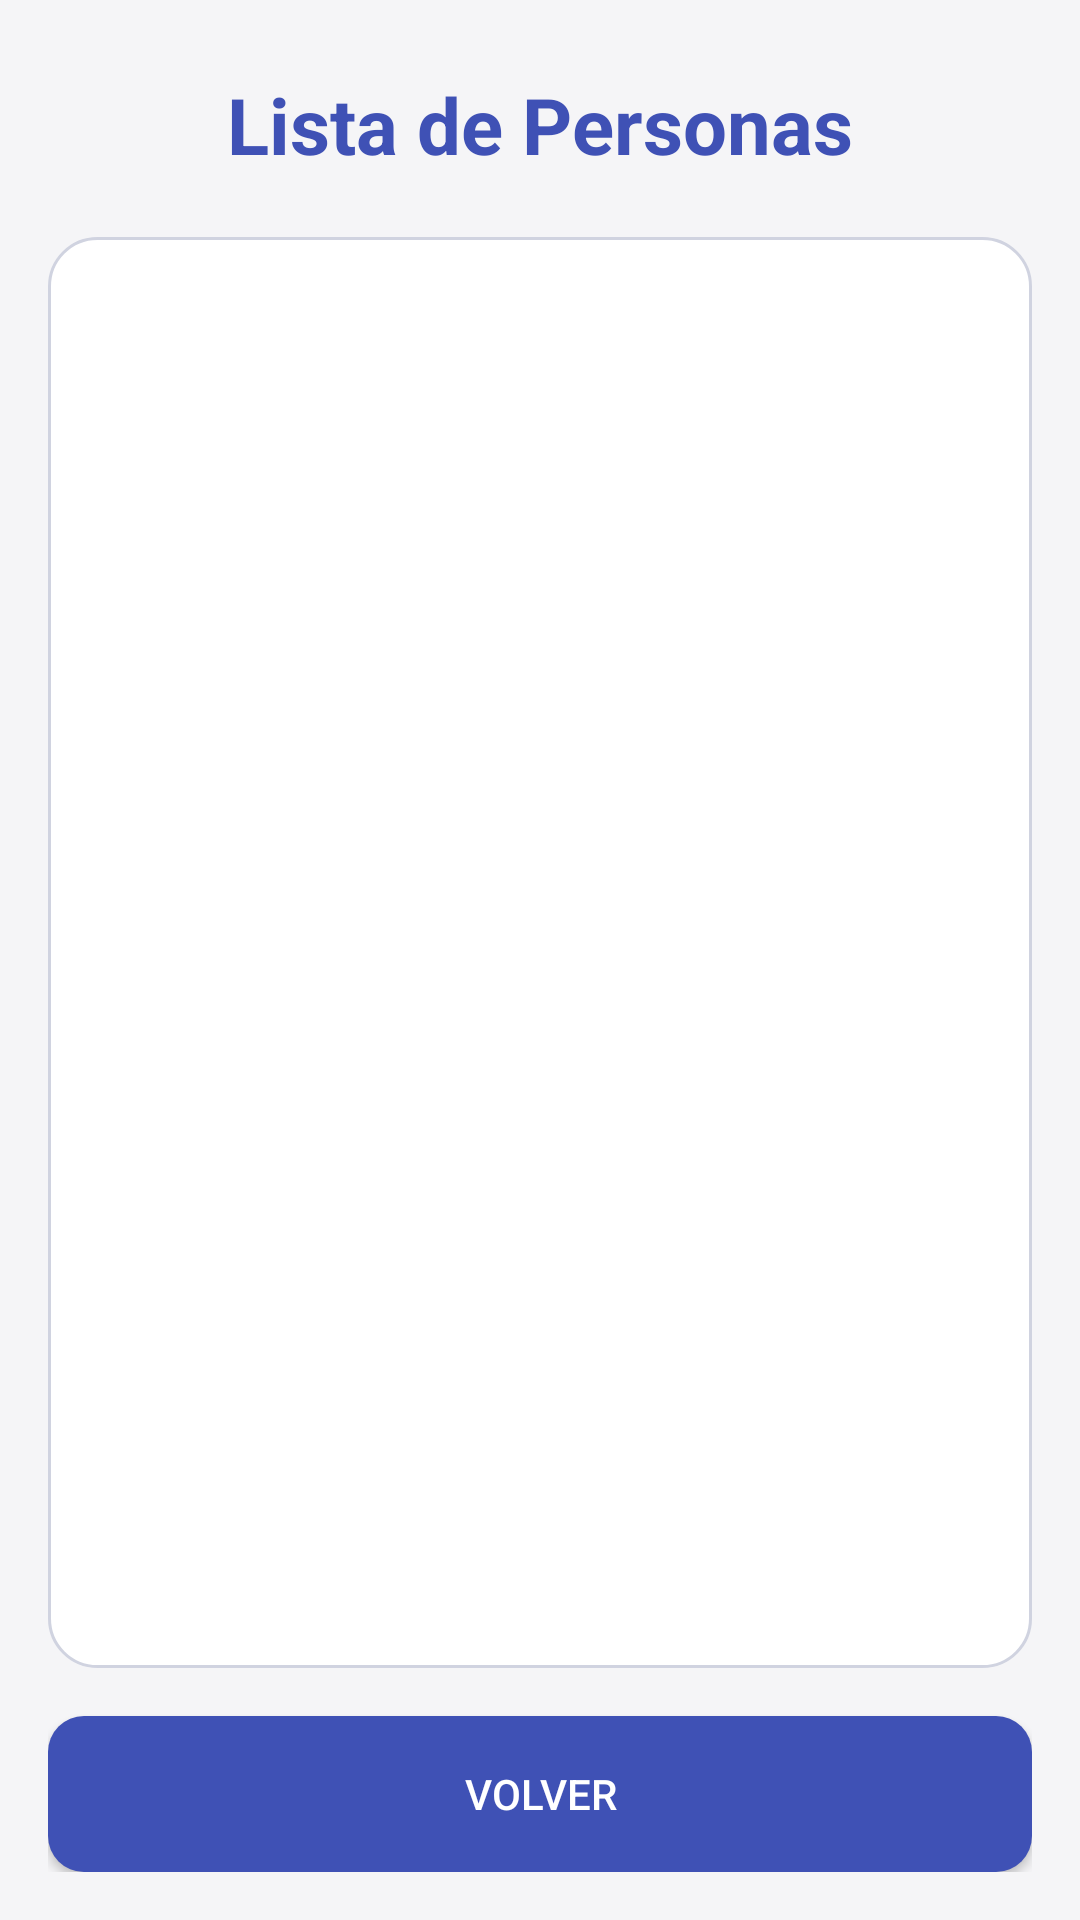

This screen was rendered from an Android layout file. Write that file and the resources it references.
<!-- AndroidManifest.xml: application theme Theme.Taller12P -->
<!-- res/layout/activity_listar.xml -->
<?xml version="1.0" encoding="utf-8"?>
<LinearLayout xmlns:android="http://schemas.android.com/apk/res/android"
        android:layout_width="match_parent"
        android:layout_height="match_parent"
        android:background="@color/fondo"
        android:orientation="vertical"
        android:padding="16dp">

    
    <TextView
            android:layout_width="wrap_content"
            android:layout_height="wrap_content"
            android:layout_gravity="center_horizontal"
            android:layout_marginTop="8dp"
            android:layout_marginBottom="20dp"
            android:text="@string/titulo_listar"
            android:textColor="@color/primario"
            android:textSize="26sp"
            android:textStyle="bold" />

    
    <ScrollView
            android:layout_width="match_parent"
            android:layout_height="0dp"
            android:layout_weight="1"
            android:background="@drawable/tarjeta_fondo"
            android:padding="8dp"
            android:importantForAccessibility="no">

        <TableLayout
                android:id="@+id/tablaPersonas"
                android:layout_width="match_parent"
                android:layout_height="wrap_content"
                android:stretchColumns="*" />
    </ScrollView>

    
    <Button
            android:id="@+id/btnVolver"
            android:layout_width="match_parent"
            android:layout_height="52dp"
            android:layout_marginTop="16dp"
            android:background="@drawable/boton_fondo"
            android:onClick="Regresar"
            android:text="@string/btn_volver"
            android:textColor="@color/texto_claro" />

</LinearLayout>
<!-- resources referenced by this layout -->
<resources>
  <color name="fondo">#F5F5F7</color>
  <color name="primario">#3F51B5</color>
  <color name="texto_claro">#FFFFFF</color>
  <!-- drawable boton_fondo (drawable) -->
  <?xml version="1.0" encoding="utf-8"?>
  <shape xmlns:android="http://schemas.android.com/apk/res/android"
          android:shape="rectangle">
      <solid android:color="@color/primario" />
      <corners android:radius="12dp" />
  </shape>
  <!-- drawable tarjeta_fondo (drawable) -->
  <?xml version="1.0" encoding="utf-8"?>
  <shape xmlns:android="http://schemas.android.com/apk/res/android"
          android:shape="rectangle">
      <solid android:color="@color/white" />
      <corners android:radius="16dp" />
      <stroke android:width="1dp" android:color="@color/borde" />
  </shape>
  <string name="btn_volver">VOLVER</string>
  <string name="titulo_listar">Lista de Personas</string>
  <style name="Theme.Taller12P" parent="Theme.MaterialComponents.DayNight.NoActionBar">
          <item name="android:windowLightStatusBar">true</item>
          <item name="android:statusBarColor">@android:color/white</item>
          <item name="android:navigationBarColor">@android:color/white</item>
      </style>
  <color name="white">#FFFFFFFF</color>
  <color name="borde">#D0D3E0</color>
</resources>
